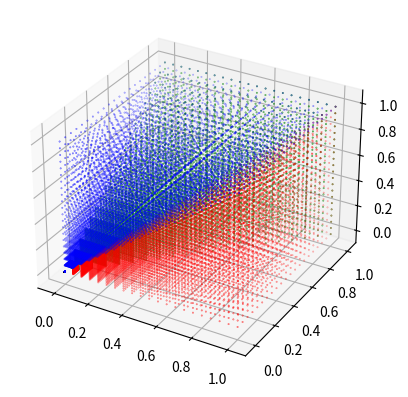

Reproduce this figure in Python.
from matplotlib import pyplot

RES = 20

def plot(f):
    xx, yy, zz = [], [], []
    for i in range(0, RES + 1):
        for j in range(0, RES + 1):
            for k in range(0, RES + 1):
                x, y, z = f(i/RES, j/RES, k/RES)
                xx.append(x)
                yy.append(y)
                zz.append(z)
    return xx, yy, zz

def main():
    fig = pyplot.figure()
    ax = fig.add_subplot(projection = '3d')
    xx, yy, zz = plot(lambda v, k1, k2: (v, v*k1, v*k2))
    ax.scatter(xx, yy, zz, s = 0.5, marker = '.', color = 'red')
    xx, yy, zz = plot(lambda v, k1, k2: (v*k1, v, v*k2))
    ax.scatter(xx, yy, zz, s = 0.5, marker = '.', color = 'green')
    xx, yy, zz = plot(lambda v, k1, k2: (v*k1, v*k2, v))
    ax.scatter(xx, yy, zz, s = 0.5, marker = '.', color = 'blue')
    ax.axes.set_xlim3d(-0.1, 1.1)
    ax.axes.set_ylim3d(-0.1, 1.1)
    ax.axes.set_zlim3d(-0.1, 1.1)
    pyplot.show()

if __name__ == '__main__':
    main()